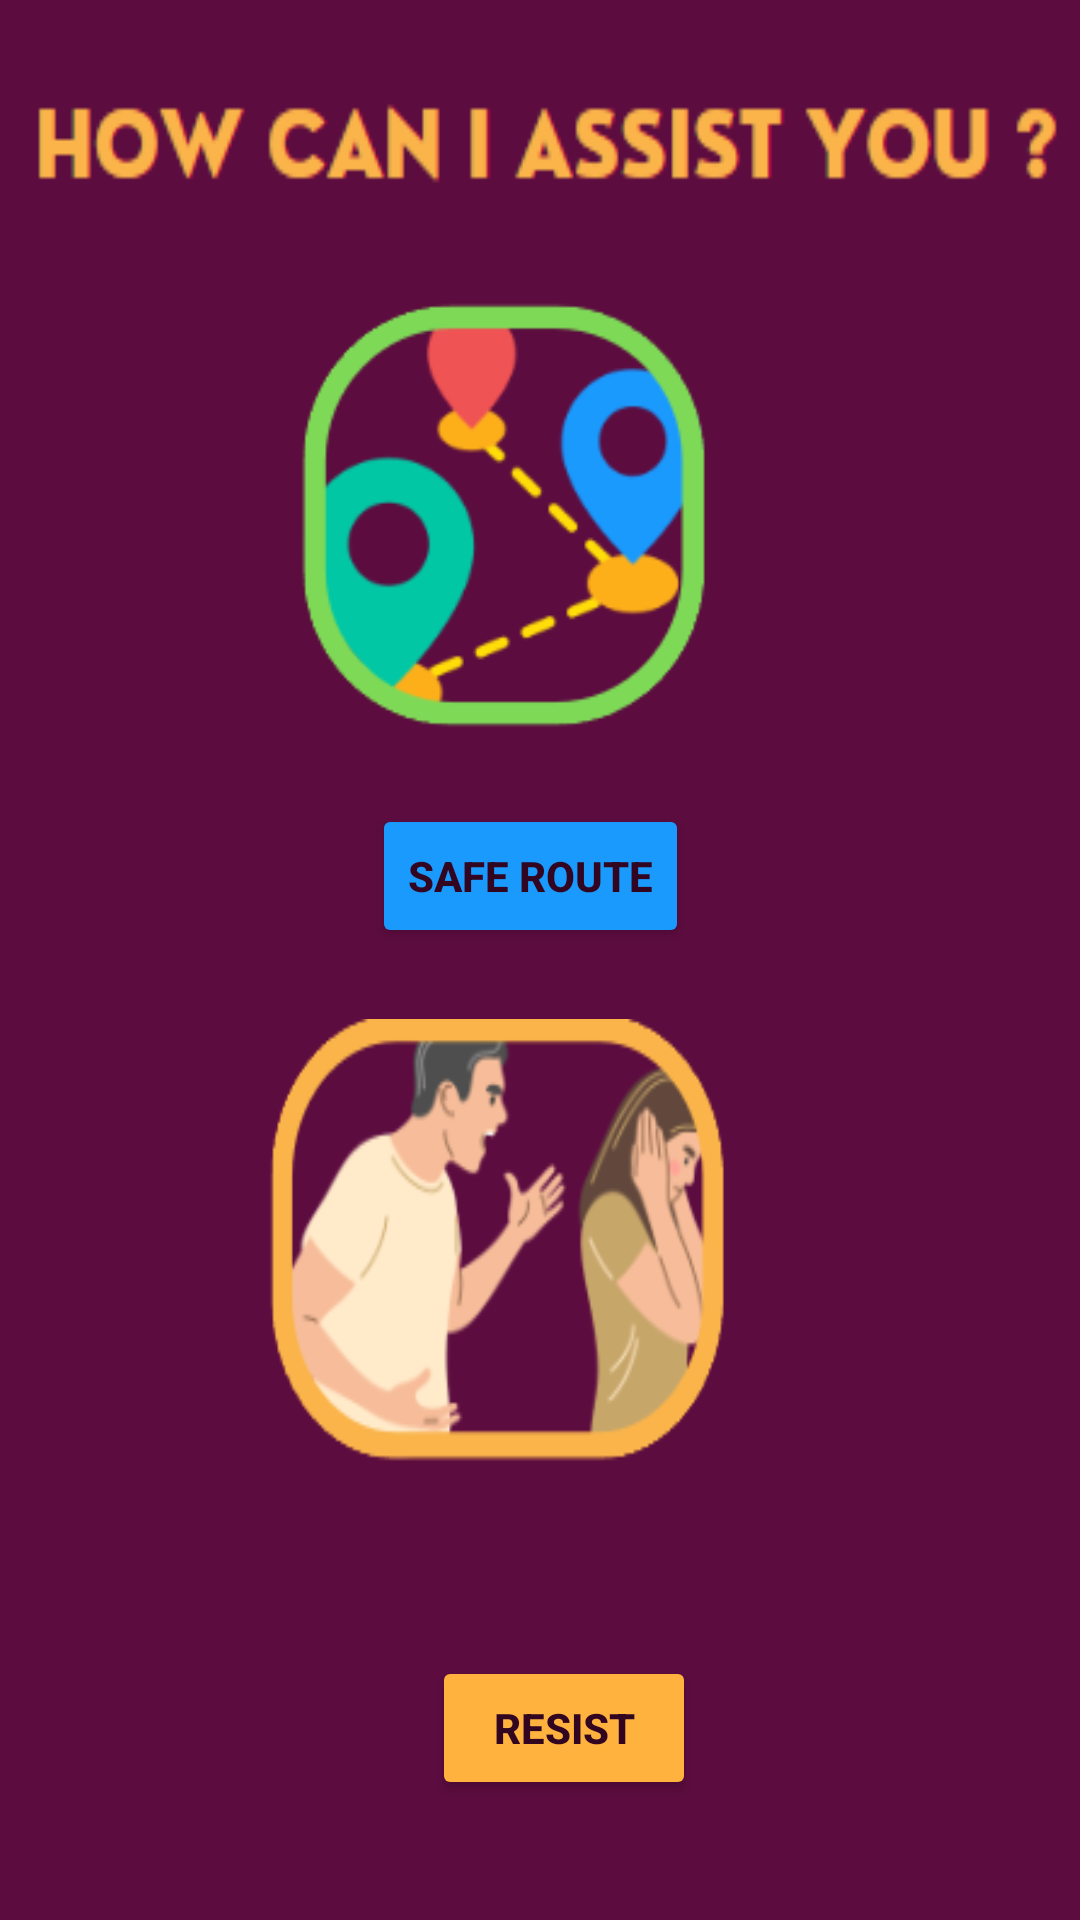

Layout XML and referenced resources for this Android screen:
<!-- AndroidManifest.xml: application theme Theme.Women_safety -->
<!-- res/layout/activity_main2.xml -->
<?xml version="1.0" encoding="utf-8"?>
<androidx.constraintlayout.widget.ConstraintLayout xmlns:android="http://schemas.android.com/apk/res/android"
    xmlns:app="http://schemas.android.com/apk/res-auto"
    xmlns:tools="http://schemas.android.com/tools"
    android:layout_width="match_parent"
    android:layout_height="match_parent"
    android:background="#5C0C3F"
    tools:context=".MainActivity2">


    <ImageView
        android:layout_width="158dp"
        android:layout_height="155dp"
        android:background="@drawable/img_2"
        app:layout_constraintBottom_toBottomOf="parent"
        app:layout_constraintEnd_toEndOf="parent"
        app:layout_constraintHorizontal_bias="0.422"
        app:layout_constraintStart_toStartOf="parent"
        app:layout_constraintTop_toTopOf="parent"
        app:layout_constraintVertical_bias="0.187" />

    <Button
        android:id="@+id/button_id"
        android:layout_width="wrap_content"
        android:layout_height="wrap_content"
        android:layout_marginStart="124dp"
        android:layout_marginTop="268dp"
        android:backgroundTint="#1A9AFD"
        android:text="Safe Route"
        android:textColor="#320521"
        android:textStyle="bold"
        app:layout_constraintStart_toStartOf="parent"
        app:layout_constraintTop_toTopOf="parent" />

    <ImageView
        android:layout_width="159dp"
        android:layout_height="149dp"
        android:background="@drawable/img_3"
        app:layout_constraintBottom_toBottomOf="parent"
        app:layout_constraintEnd_toEndOf="parent"
        app:layout_constraintHorizontal_bias="0.424"
        app:layout_constraintStart_toStartOf="parent"
        app:layout_constraintTop_toTopOf="parent"
        app:layout_constraintVertical_bias="0.692" />

    <Button
        android:id="@+id/button_id1"
        android:layout_width="wrap_content"
        android:layout_height="wrap_content"
        android:layout_marginStart="144dp"
        android:layout_marginTop="552dp"
        android:backgroundTint="#FFB23D"
        android:text="Resist"
        android:textColor="#320521"
        android:textStyle="bold"
        app:layout_constraintStart_toStartOf="parent"
        app:layout_constraintTop_toTopOf="parent" />

    <ImageView
        android:layout_width="359dp"
        android:layout_height="60dp"
        android:background="@drawable/img_4"
        app:layout_constraintBottom_toBottomOf="parent"
        app:layout_constraintEnd_toEndOf="parent"
        app:layout_constraintHorizontal_bias="0.307"
        app:layout_constraintStart_toStartOf="parent"
        app:layout_constraintTop_toTopOf="parent"
        app:layout_constraintVertical_bias="0.023" />


</androidx.constraintlayout.widget.ConstraintLayout>
<!-- resources referenced by this layout -->
<resources>
  <!-- drawable img_2: png bitmap (drawable-v24, 10089 bytes) -->
  <!-- drawable img_3: png bitmap (drawable-v24, 15342 bytes) -->
  <!-- drawable img_4: png bitmap (drawable-v24, 3253 bytes) -->
  <style name="Theme.Women_safety" parent="Theme.MaterialComponents.DayNight.DarkActionBar">
          
          <item name="colorPrimary">@color/purple_500</item>
          <item name="colorPrimaryVariant">@color/purple_700</item>
          <item name="colorOnPrimary">@color/white</item>
          
          <item name="colorSecondary">@color/teal_200</item>
          <item name="colorSecondaryVariant">@color/teal_700</item>
          <item name="colorOnSecondary">@color/black</item>
          
          <item name="android:statusBarColor">?attr/colorPrimaryVariant</item>
          
      </style>
  <!-- not gathered from this repository: default colours our renderer supplied (Android Studio template values) -->
  <color name="purple_500">#FF6200EE</color>
  <color name="purple_700">#FF3700B3</color>
  <color name="teal_200">#FF03DAC5</color>
  <color name="teal_700">#FF018786</color>
  <color name="black">#FF000000</color>
  <color name="white">#FFFFFFFF</color>
</resources>
